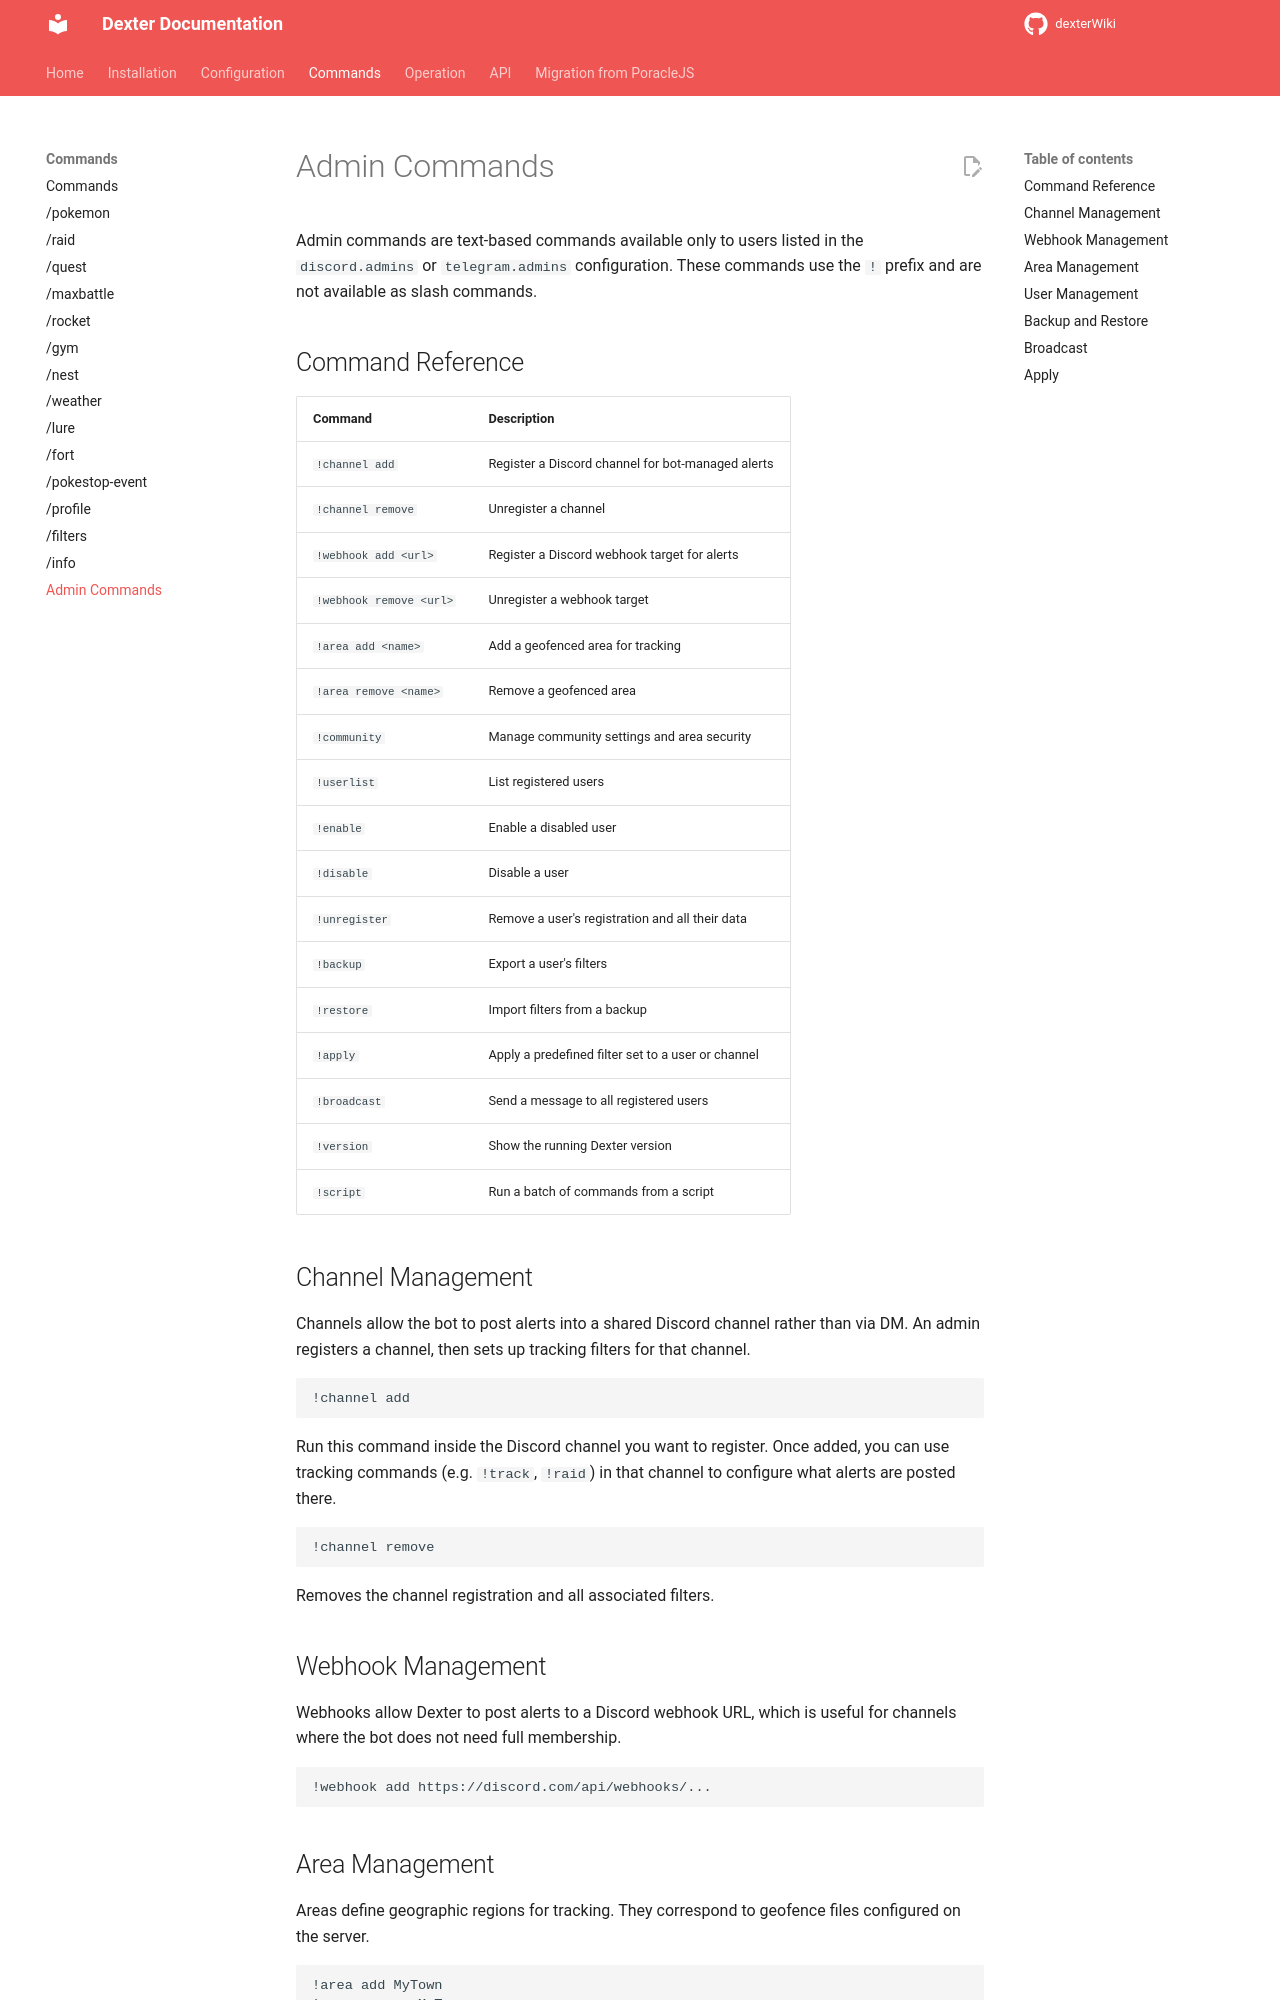

repository: roundaboutluke/dexterWiki · page: commands/admin/index.html · generator: mkdocs

# Admin Commands

Admin commands are text-based commands available only to users listed in the `discord.admins` or `telegram.admins` configuration. These commands use the `!` prefix and are not available as slash commands.

## Command Reference

| Command | Description |
|---------|-------------|
| `!channel add` | Register a Discord channel for bot-managed alerts |
| `!channel remove` | Unregister a channel |
| `!webhook add <url>` | Register a Discord webhook target for alerts |
| `!webhook remove <url>` | Unregister a webhook target |
| `!area add <name>` | Add a geofenced area for tracking |
| `!area remove <name>` | Remove a geofenced area |
| `!community` | Manage community settings and area security |
| `!userlist` | List registered users |
| `!enable` | Enable a disabled user |
| `!disable` | Disable a user |
| `!unregister` | Remove a user's registration and all their data |
| `!backup` | Export a user's filters |
| `!restore` | Import filters from a backup |
| `!apply` | Apply a predefined filter set to a user or channel |
| `!broadcast` | Send a message to all registered users |
| `!version` | Show the running Dexter version |
| `!script` | Run a batch of commands from a script |

## Channel Management

Channels allow the bot to post alerts into a shared Discord channel rather than via DM. An admin registers a channel, then sets up tracking filters for that channel.

```
!channel add
```

Run this command inside the Discord channel you want to register. Once added, you can use tracking commands (e.g. `!track`, `!raid`) in that channel to configure what alerts are posted there.

```
!channel remove
```

Removes the channel registration and all associated filters.
